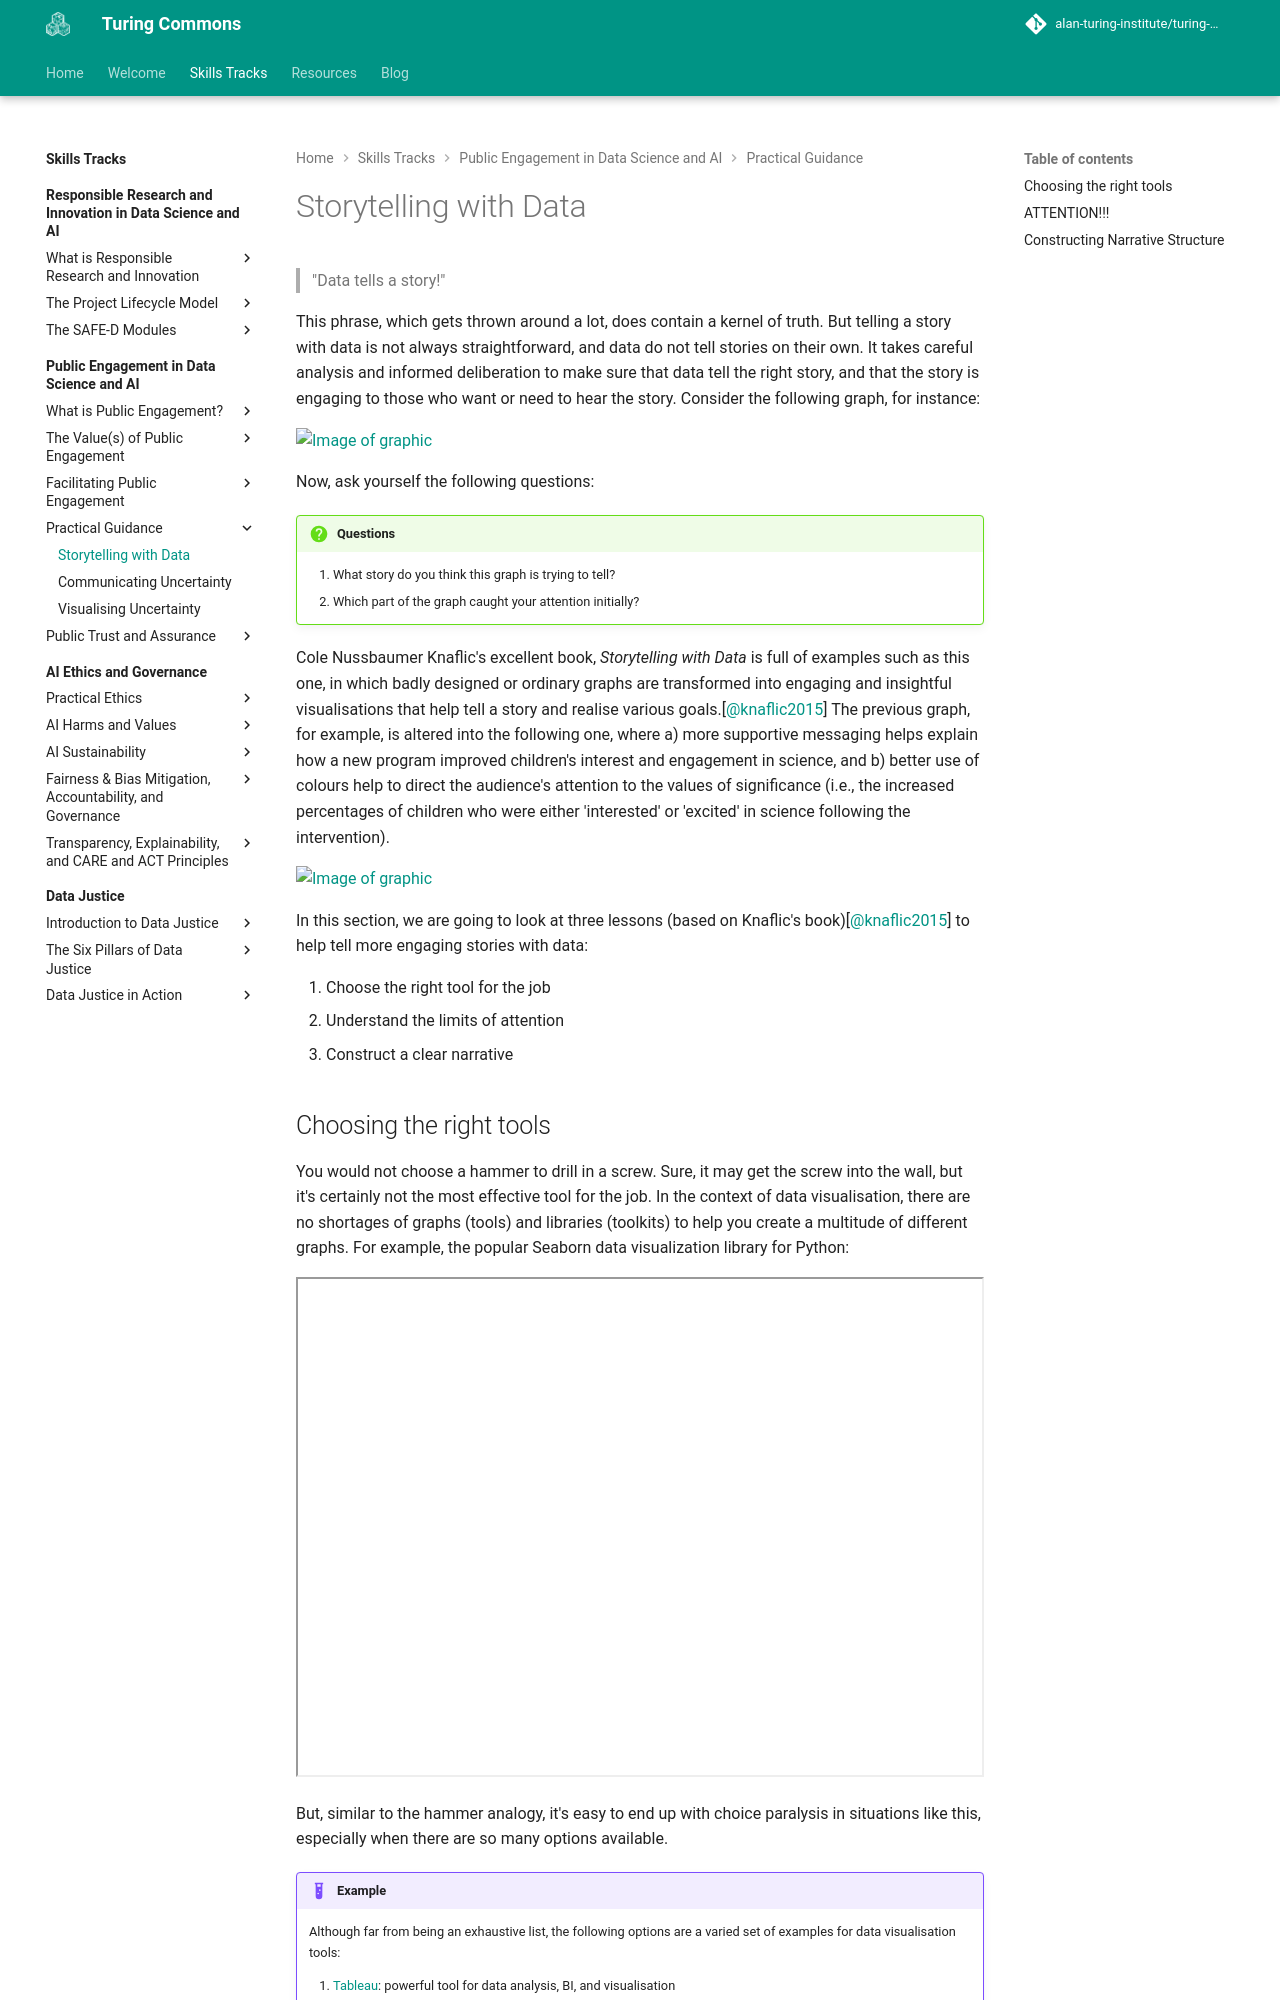

repository: alan-turing-institute/turing-commons · page: skills-tracks/ped/chapter4/storytelling/index.html · generator: mkdocs

# Storytelling with Data

> "Data tells a story!"

This phrase, which gets thrown around a lot, does contain a kernel of truth.
But telling a story with data is not always straightforward, and data do not tell stories on their own.
It takes careful analysis and informed deliberation to make sure that data tell the right story, and that the story is engaging to those who want or need to hear the story.
Consider the following graph, for instance:

![Image of graphic](https://raw.githubusercontent.com/alan-turing-institute/turing-commons/main/docs/assets/images/graphics/storytellinga.png)

Now, ask yourself the following questions:

!!! question "Questions"

    1. What story do you think this graph is trying to tell?
    2. Which part of the graph caught your attention initially?

Cole Nussbaumer Knaflic's excellent book, *Storytelling with Data* is full of examples such as this one, in which badly designed or ordinary graphs are transformed into engaging and insightful visualisations that help tell a story and realise various goals.[@knaflic2015]
The previous graph, for example, is altered into the following one, where a) more supportive messaging helps explain how a new program improved children's interest and engagement in science, and b) better use of colours help to direct the audience's attention to the values of significance (i.e., the increased percentages of children who were either 'interested' or 'excited' in science following the intervention).

![Image of graphic](https://raw.githubusercontent.com/alan-turing-institute/turing-commons/main/docs/assets/images/graphics/storytellingb.png)

In this section, we are going to look at three lessons (based on Knaflic's book)[@knaflic2015] to help tell more engaging stories with data:

1. Choose the right tool for the job
2. Understand the limits of attention
3. Construct a clear narrative

## Choosing the right tools

You would not choose a hammer to drill in a screw. Sure, it may get the screw into the wall, but it's certainly not the most effective tool for the job.
In the context of data visualisation, there are no shortages of graphs (tools) and libraries (toolkits) to help you create a multitude of different graphs.
For example, the popular Seaborn data visualization library for Python:

<iframe src="https://seaborn.pydata.org/examples/index.html" width="100%" height="500px"></iframe>

But, similar to the hammer analogy, it's easy to end up with choice paralysis in situations like this, especially when there are so many options available. 

!!! example Tools for Data Visualisation

    Although far from being an exhaustive list, the following options are a varied set of examples for data visualisation tools:

    1. [Tableau](https://www.tableau.com/): powerful tool for data analysis, BI, and visualisation
    2. [Canva](https://www.canva.com): an online graphic design platform with a simple interface
    3. [D3.js](https://d3js.org): a javascript library well suited to web-based visuals
    4. [Google Charts](https://developers.google.com/chart): another free option for embedding (many different) charts into webpages
    5. [Datawrapper](https://www.datawrapper.de): a popular option among cvommunicators (e.g. journalists) with a good range of interactive and responsive charts
    6. [Bokeh](https://docs.bokeh.org/en/latest/docs/gallery.html): an Python library for creating interactive visualisations with a variant for [R](https://hafen.github.io/rbokeh/)
    7. [Flourish](https://flourish.studio): easily turn your data into animated charts, maps, and interactive stories.

So, how do you choose the right tool?
How do you select the right visualisation?

Well, simply put, you have a clear answer to the questions from the preceding chapters:

- Who is your audience?
- What matters to them (or, what do they value?
- Why are you engaging them?
- What is your goal?

When you can satisfactorily answer these questions you will probably know which tool is the right one top use.
However, there are still a couple of hazards that could get in your way.
